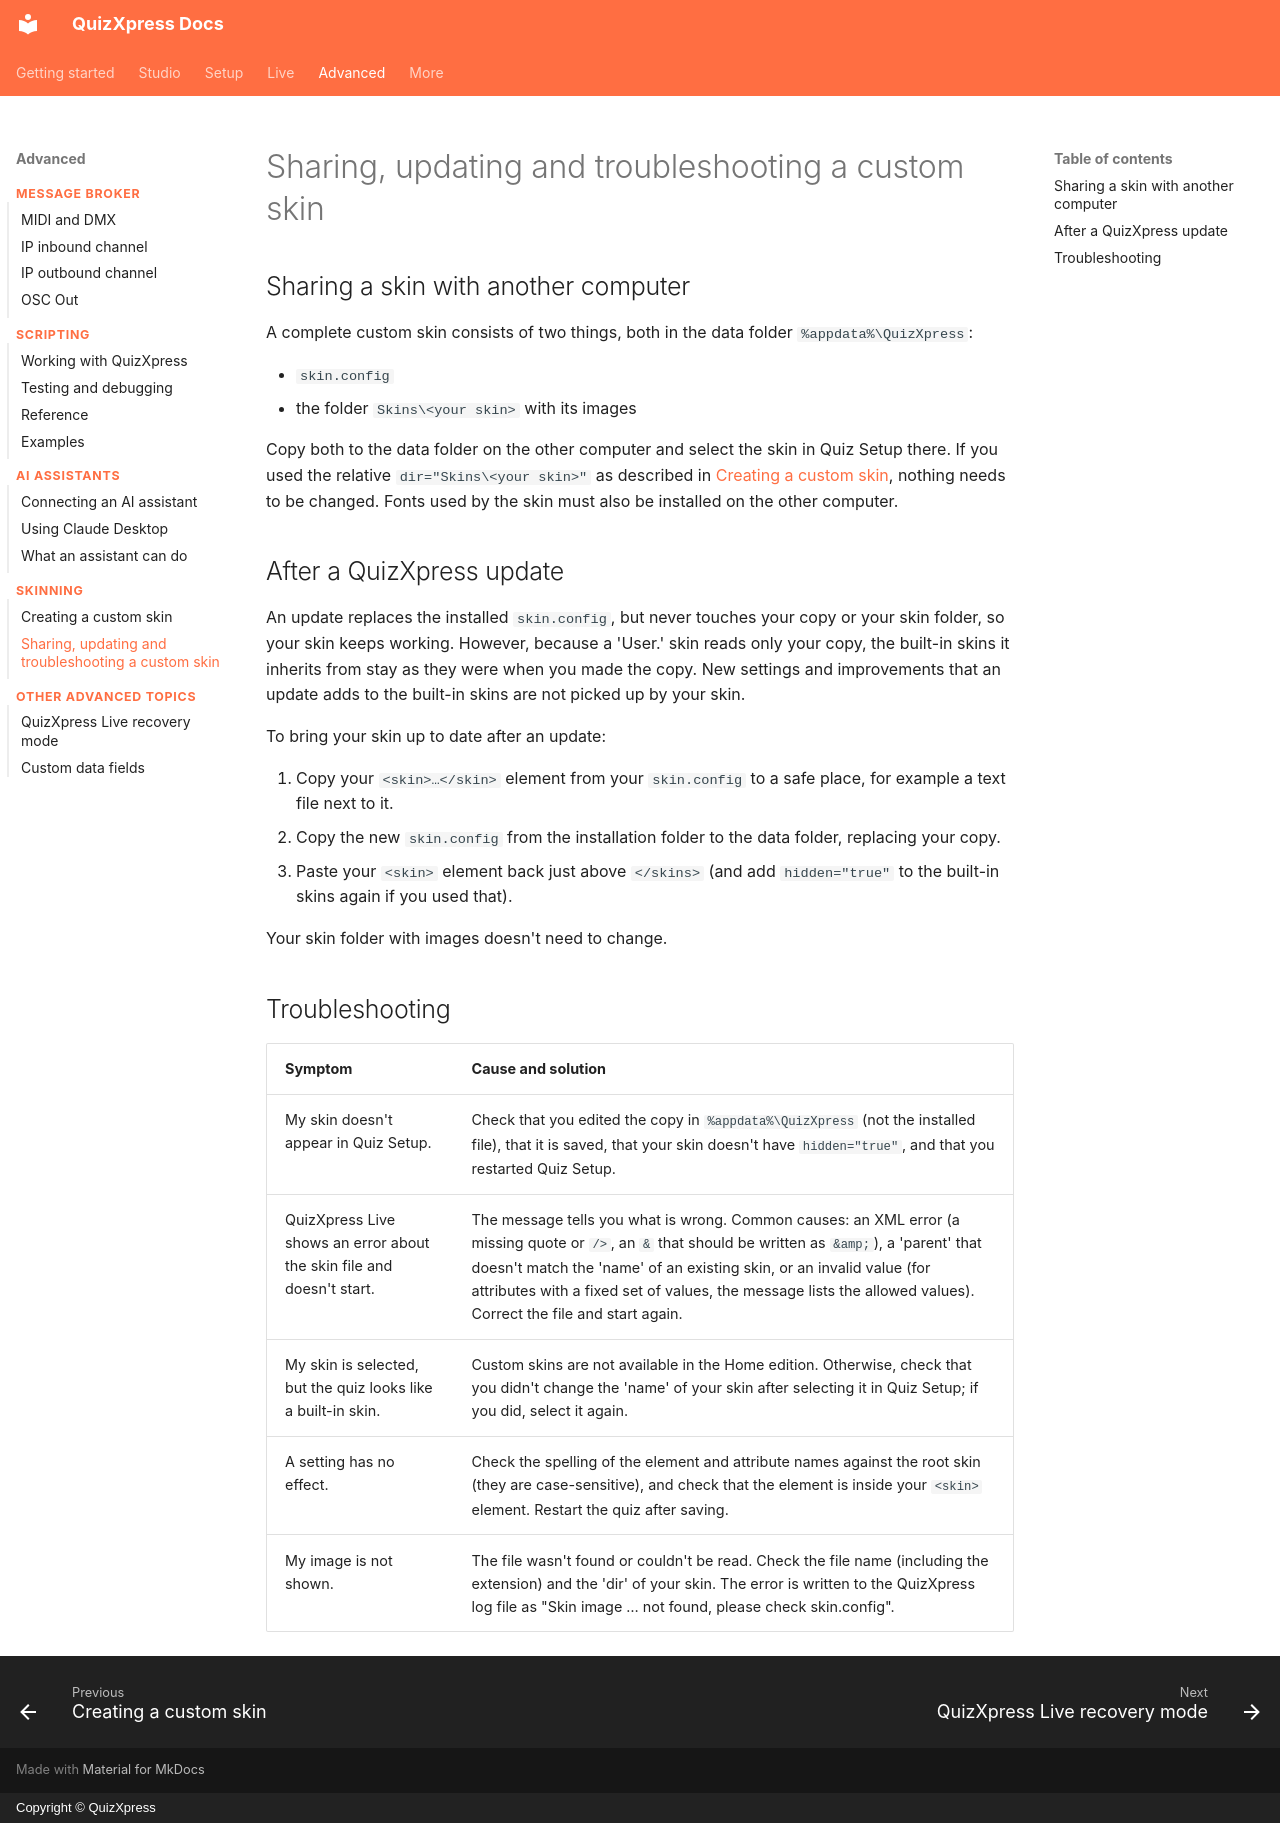

repository: gameshowcrew/quizxpress-docs · page: advanced/skinning/maintaining-a-custom-skin/index.html · generator: mkdocs · copyright: Copyright © QuizXpress

# Sharing, updating and troubleshooting a custom skin

## Sharing a skin with another computer

A complete custom skin consists of two things, both in the data folder `%appdata%\QuizXpress`:

- `skin.config`
- the folder `Skins\<your skin>` with its images

Copy both to the data folder on the other computer and select the skin in Quiz Setup there. If you used the relative `dir="Skins\<your skin>"` as described in [Creating a custom skin](creating-a-custom-skin.md#step-4-add-your-skin-definition), nothing needs to be changed. Fonts used by the skin must also be installed on the other computer.

## After a QuizXpress update

An update replaces the installed `skin.config`, but never touches your copy or your skin folder, so your skin keeps working. However, because a 'User.' skin reads only your copy, the built-in skins it inherits from stay as they were when you made the copy. New settings and improvements that an update adds to the built-in skins are not picked up by your skin.

To bring your skin up to date after an update:

1. Copy your `<skin>…</skin>` element from your `skin.config` to a safe place, for example a text file next to it.
2. Copy the new `skin.config` from the installation folder to the data folder, replacing your copy.
3. Paste your `<skin>` element back just above `</skins>` (and add `hidden="true"` to the built-in skins again if you used that).

Your skin folder with images doesn't need to change.

## Troubleshooting

| Symptom | Cause and solution |
|---|---|
| My skin doesn't appear in Quiz Setup. | Check that you edited the copy in `%appdata%\QuizXpress` (not the installed file), that it is saved, that your skin doesn't have `hidden="true"`, and that you restarted Quiz Setup. |
| QuizXpress Live shows an error about the skin file and doesn't start. | The message tells you what is wrong. Common causes: an XML error (a missing quote or `/>`, an `&` that should be written as `&amp;`), a 'parent' that doesn't match the 'name' of an existing skin, or an invalid value (for attributes with a fixed set of values, the message lists the allowed values). Correct the file and start again. |
| My skin is selected, but the quiz looks like a built-in skin. | Custom skins are not available in the Home edition. Otherwise, check that you didn't change the 'name' of your skin after selecting it in Quiz Setup; if you did, select it again. |
| A setting has no effect. | Check the spelling of the element and attribute names against the root skin (they are case-sensitive), and check that the element is inside your `<skin>` element. Restart the quiz after saving. |
| My image is not shown. | The file wasn't found or couldn't be read. Check the file name (including the extension) and the 'dir' of your skin. The error is written to the QuizXpress log file as "Skin image … not found, please check skin.config". |
